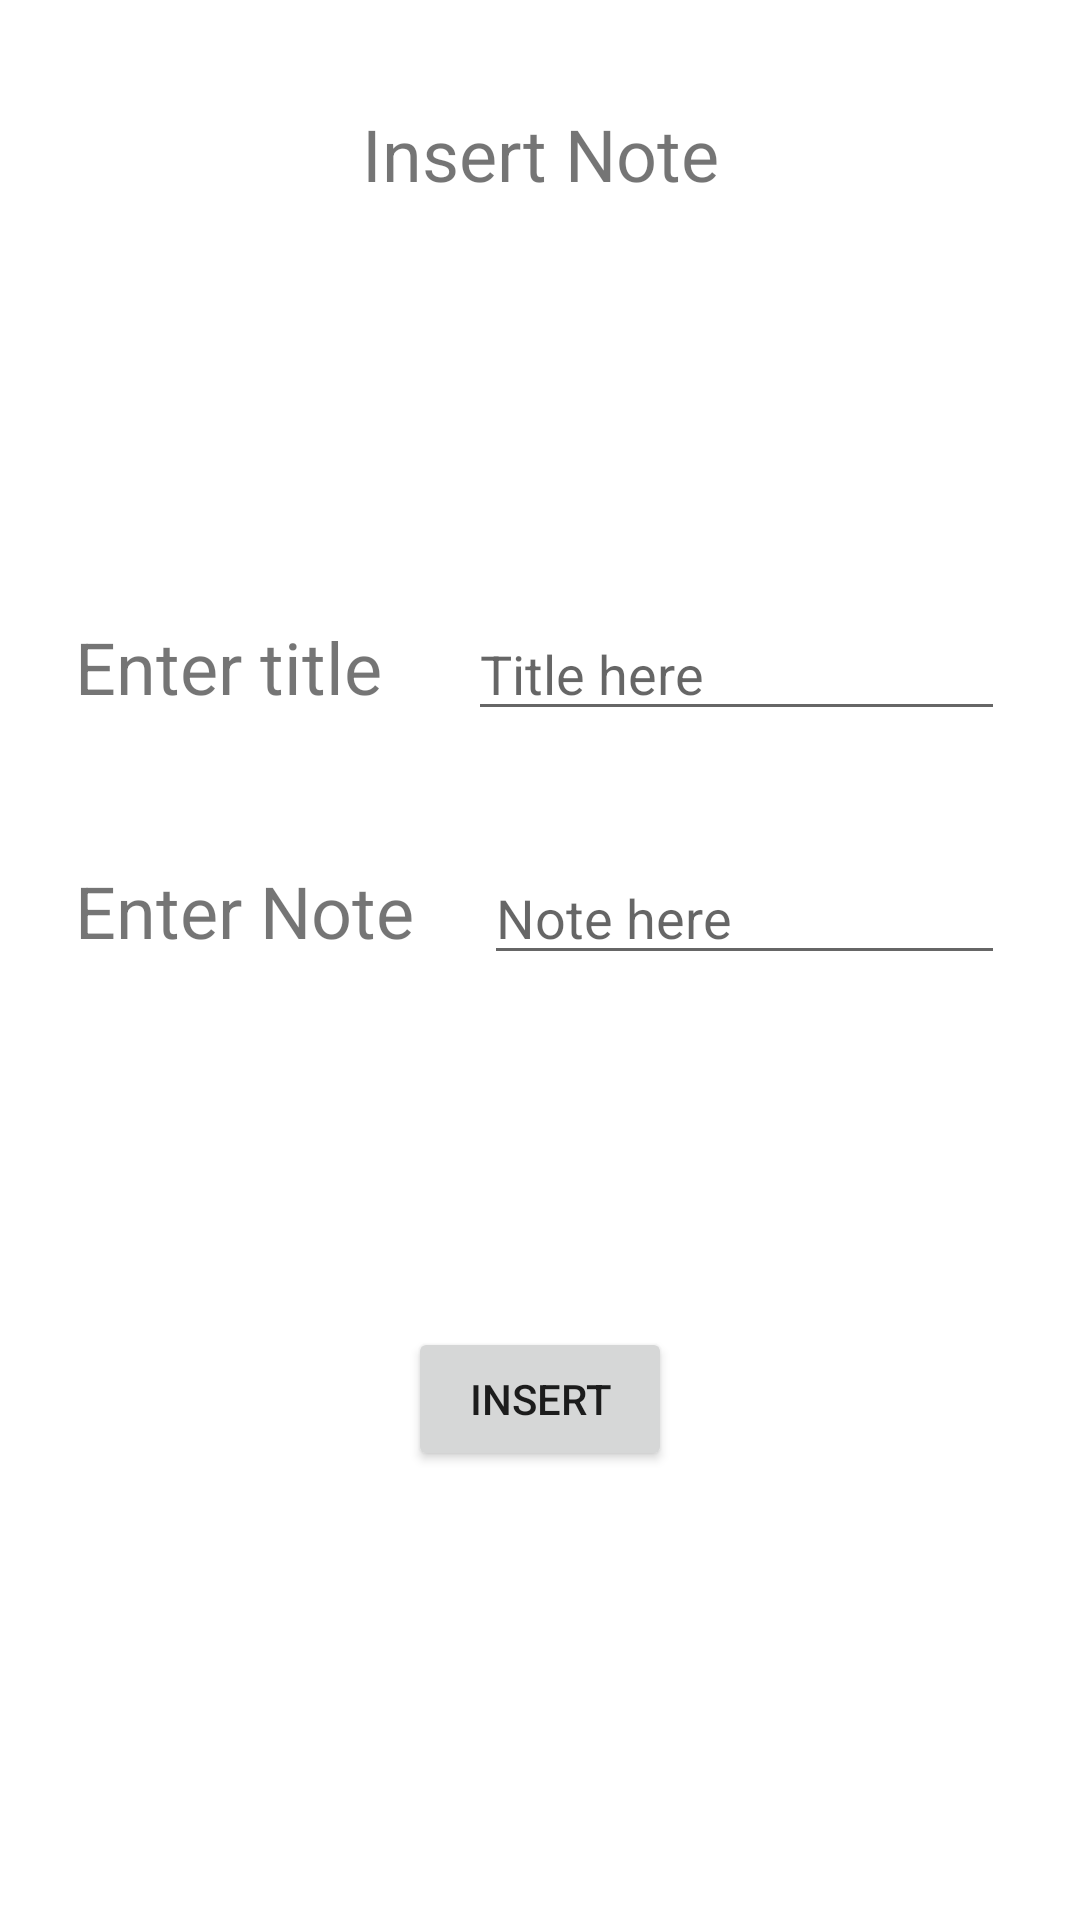

Write the Android layout XML for this screen, with the resource values it uses.
<!-- AndroidManifest.xml: application theme Theme.NotesApp -->
<!-- res/layout/activity_insert_notes.xml -->
<?xml version="1.0" encoding="utf-8"?>
<LinearLayout xmlns:android="http://schemas.android.com/apk/res/android"
    xmlns:app="http://schemas.android.com/apk/res-auto"
    xmlns:tools="http://schemas.android.com/tools"
    android:layout_width="match_parent"
    android:layout_height="match_parent"
    android:orientation="vertical"
    tools:context=".InsertNotesActivity">

    <TextView
        android:layout_width="match_parent"
        android:padding="20dp"
        android:layout_marginTop="15dp"
        android:text="Insert Note"
        android:textSize="24sp"
        android:gravity="center"
        android:layout_height="wrap_content"/>

    <LinearLayout
        android:layout_width="match_parent"
        android:orientation="vertical"
        android:padding="5dp"
        android:layout_marginTop="90dp"
        android:layout_height="wrap_content">

        <LinearLayout
            android:layout_width="match_parent"
            android:layout_height="wrap_content"
            android:padding="20dp"
            android:orientation="horizontal">

            <TextView
                android:layout_width="wrap_content"
                android:layout_height="wrap_content"
                android:text="Enter title"
                android:textSize="24sp"
                android:layout_weight="0.1"/>

            <EditText
                android:layout_width="150dp"
                android:layout_height="wrap_content"
                android:hint="Title here"
                android:layout_weight="0.1"
                android:id="@+id/txtTitle"/>

        </LinearLayout>

        <LinearLayout
            android:layout_width="match_parent"
            android:layout_height="wrap_content"
            android:padding="20dp"
            android:orientation="horizontal">

            <TextView
                android:layout_width="wrap_content"
                android:layout_height="wrap_content"
                android:text="Enter Note"
                android:textSize="24sp"
                android:layout_weight="0.1"/>

            <EditText
                android:layout_width="150dp"
                android:layout_height="wrap_content"
                android:hint="Note here"
                android:layout_weight="0.1"
                android:id="@+id/txtNote"/>

        </LinearLayout>

        <LinearLayout
            android:layout_width="match_parent"
            android:layout_height="wrap_content"
            android:orientation="vertical"
            android:padding="20dp">

            <TextView
                android:layout_width="wrap_content"
                android:layout_height="wrap_content"
                android:layout_gravity="center"
                android:gravity="center"
                android:text=""
                android:textSize="24sp"
                android:id="@+id/txtInsertError"
                android:textColor="#FD0808" />

        </LinearLayout>


    </LinearLayout>

    <LinearLayout
        android:layout_width="match_parent"
        android:orientation="vertical"
        android:padding="20dp"
        android:layout_height="wrap_content">

        <Button
            android:layout_width="wrap_content"
            android:layout_height="wrap_content"
            android:text="Insert"
            android:layout_gravity="center"
            android:id="@+id/btnInsertData"/>

    </LinearLayout>

</LinearLayout>
<!-- resources referenced by this layout -->
<resources>
  <style name="Theme.NotesApp" parent="Theme.MaterialComponents.DayNight.DarkActionBar">
          
          <item name="colorPrimary">@color/purple_500</item>
          <item name="colorPrimaryVariant">@color/purple_700</item>
          <item name="colorOnPrimary">@color/white</item>
          
          <item name="colorSecondary">@color/teal_200</item>
          <item name="colorSecondaryVariant">@color/teal_700</item>
          <item name="colorOnSecondary">@color/black</item>
          
          <item name="android:statusBarColor" tools:targetApi="l">?attr/colorPrimaryVariant</item>
          
  
      </style>
  <!-- not gathered from this repository: default colours our renderer supplied (Android Studio template values) -->
  <color name="purple_500">#FF6200EE</color>
  <color name="purple_700">#FF3700B3</color>
  <color name="teal_200">#FF03DAC5</color>
  <color name="teal_700">#FF018786</color>
  <color name="black">#FF000000</color>
  <color name="white">#FFFFFFFF</color>
</resources>
